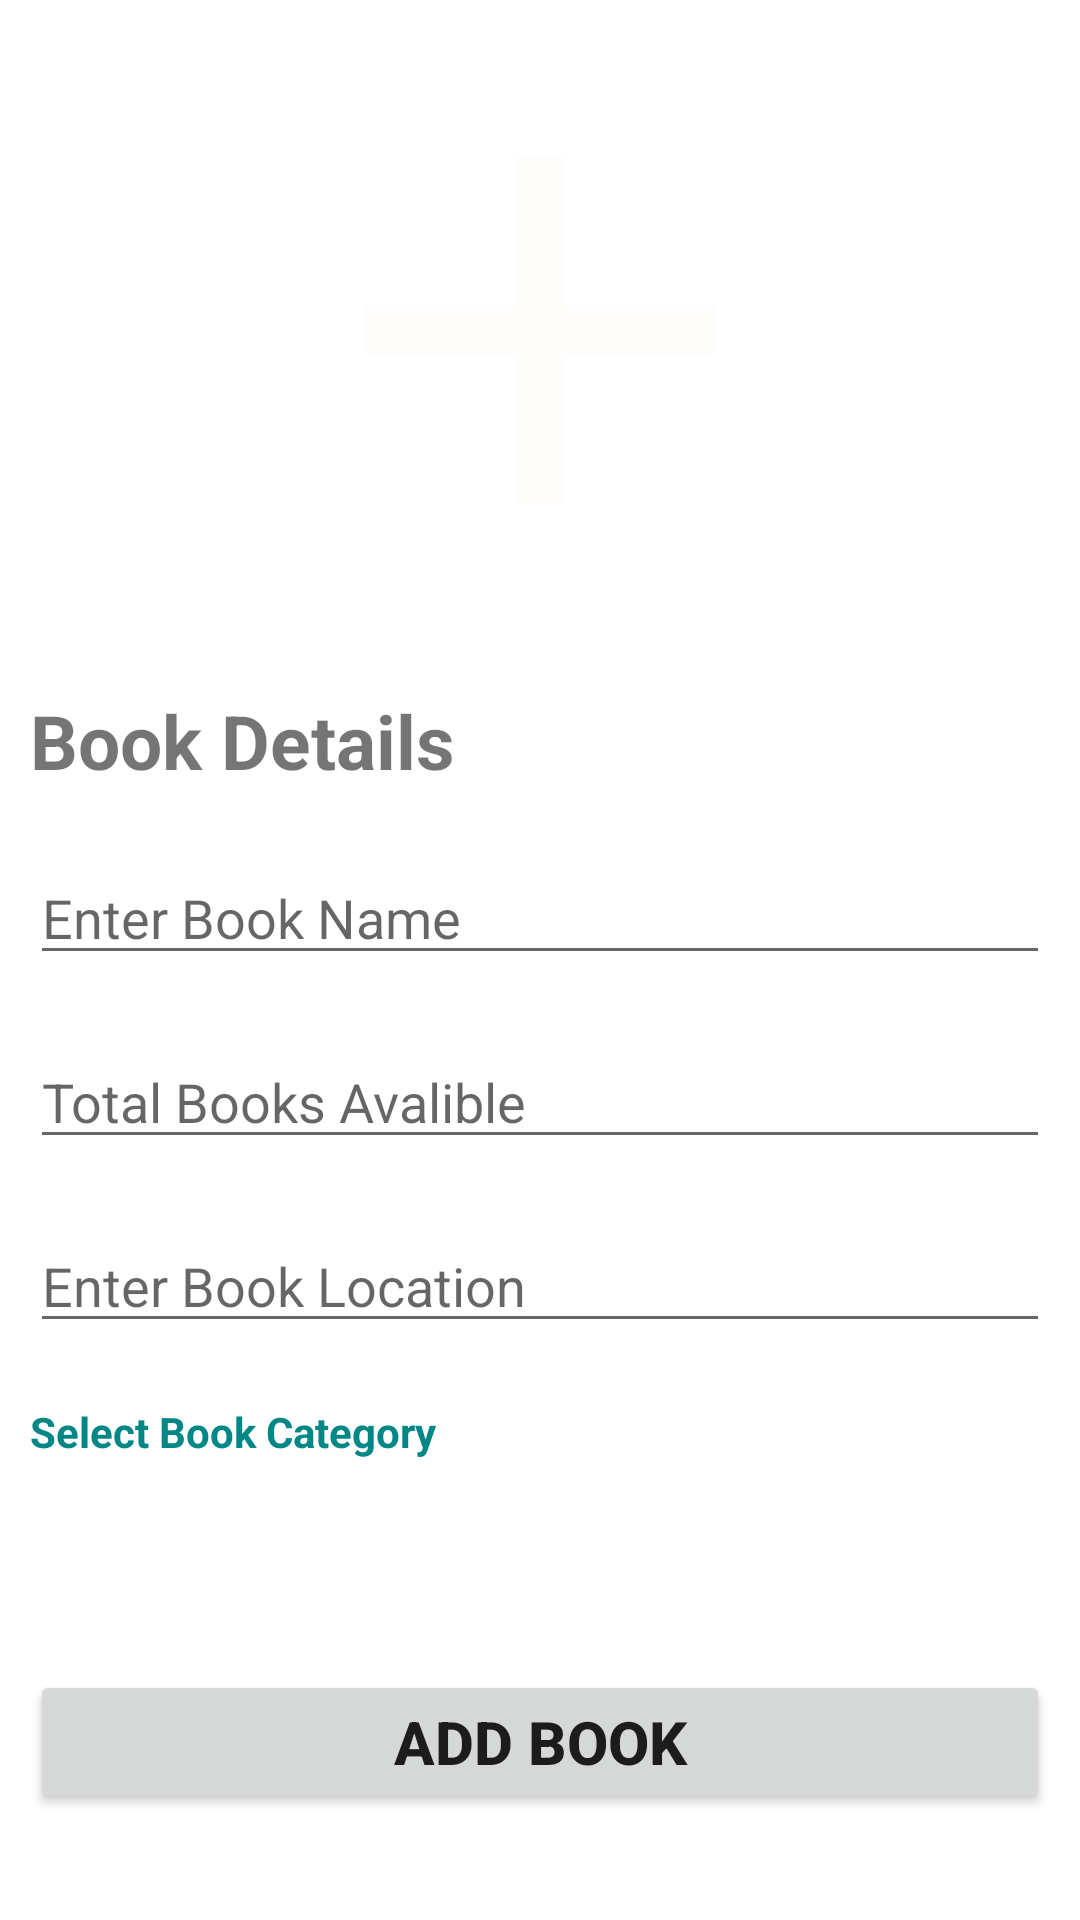

Write the Android layout XML for this screen, with the resource values it uses.
<!-- AndroidManifest.xml: application theme Theme.LBMS -->
<!-- res/layout/fragment_add_books.xml -->
<?xml version="1.0" encoding="utf-8"?>
<LinearLayout xmlns:android="http://schemas.android.com/apk/res/android"
    xmlns:tools="http://schemas.android.com/tools"
    android:layout_width="match_parent"
    android:layout_height="match_parent"
    android:orientation="vertical">


    <ImageView
        android:id="@+id/BookImage"
        android:layout_width="match_parent"
        android:layout_height="200dp"
        android:layout_margin="10dp"
        android:background="@color/lightBlack"
        android:src="@drawable/add_icon" />

    <TextView
        android:layout_width="wrap_content"
        android:layout_height="wrap_content"
        android:layout_margin="10dp"
        android:text="Book Details"
        android:textSize="25dp"
        android:textStyle="bold" />

    <EditText
        android:id="@+id/BookNameEditTxt"
        android:layout_width="match_parent"
        android:layout_height="wrap_content"
        android:layout_margin="10dp"
        android:hint="Enter Book Name" />

    <EditText
        android:id="@+id/TotalBooksEditTxt"
        android:layout_width="match_parent"
        android:layout_height="wrap_content"
        android:layout_margin="10dp"
        android:hint="Total Books Avalible" />

    <EditText
        android:id="@+id/BookLocationEditTxt"
        android:layout_width="match_parent"
        android:layout_height="wrap_content"
        android:layout_margin="10dp"
        android:hint="Enter Book Location" />

    <TextView
        android:layout_width="wrap_content"
        android:layout_height="wrap_content"
        android:text="Select Book Category"
        android:textColor="@color/teal_700"
        android:layout_margin="10dp"
        android:textStyle="bold" />

    <Spinner
        android:id="@+id/Spinner"
        android:layout_width="match_parent"
        android:layout_height="wrap_content"
        android:textSize="20dp"
        android:background="@color/lightBlack"
        android:textStyle="bold"
        android:padding="15dp"
        android:layout_margin="10dp"/>


    <Button
        android:id="@+id/AddBookBtn"
        android:layout_width="match_parent"
        android:layout_height="wrap_content"
        android:layout_margin="10dp"
        android:text="Add Book"
        android:textSize="20dp"
        android:textStyle="bold" />


</LinearLayout>
<!-- resources referenced by this layout -->
<resources>
  <!-- drawable add_icon (drawable) -->
  <vector android:height="24dp"
          android:tint="#FFFCFC"
          android:viewportHeight="24"
          android:viewportWidth="24"
          android:width="24dp"
          xmlns:android="http://schemas.android.com/apk/res/android">
          <path android:fillColor="@android:color/white" android:pathData="M19,13h-6v6h-2v-6H5v-2h6V5h2v6h6v2z"/>
  </vector>
  <style name="Theme.LBMS" parent="Theme.MaterialComponents.DayNight.DarkActionBar">
          
          <item name="colorPrimary">@color/purple_500</item>
          <item name="colorPrimaryVariant">@color/purple_700</item>
          <item name="colorOnPrimary">@color/white</item>
          
          <item name="colorSecondary">@color/teal_200</item>
          <item name="colorSecondaryVariant">@color/teal_700</item>
          <item name="colorOnSecondary">@color/black</item>
          
          <item name="android:statusBarColor" tools:targetApi="l">?attr/colorPrimaryVariant</item>
          
      </style>
  <!-- not gathered from this repository: default colours our renderer supplied (Android Studio template values) -->
  <color name="purple_500">#FF6200EE</color>
  <color name="purple_700">#FF3700B3</color>
  <color name="teal_200">#FF03DAC5</color>
  <color name="teal_700">#FF018786</color>
  <color name="black">#FF000000</color>
  <color name="white">#FFFFFFFF</color>
</resources>
